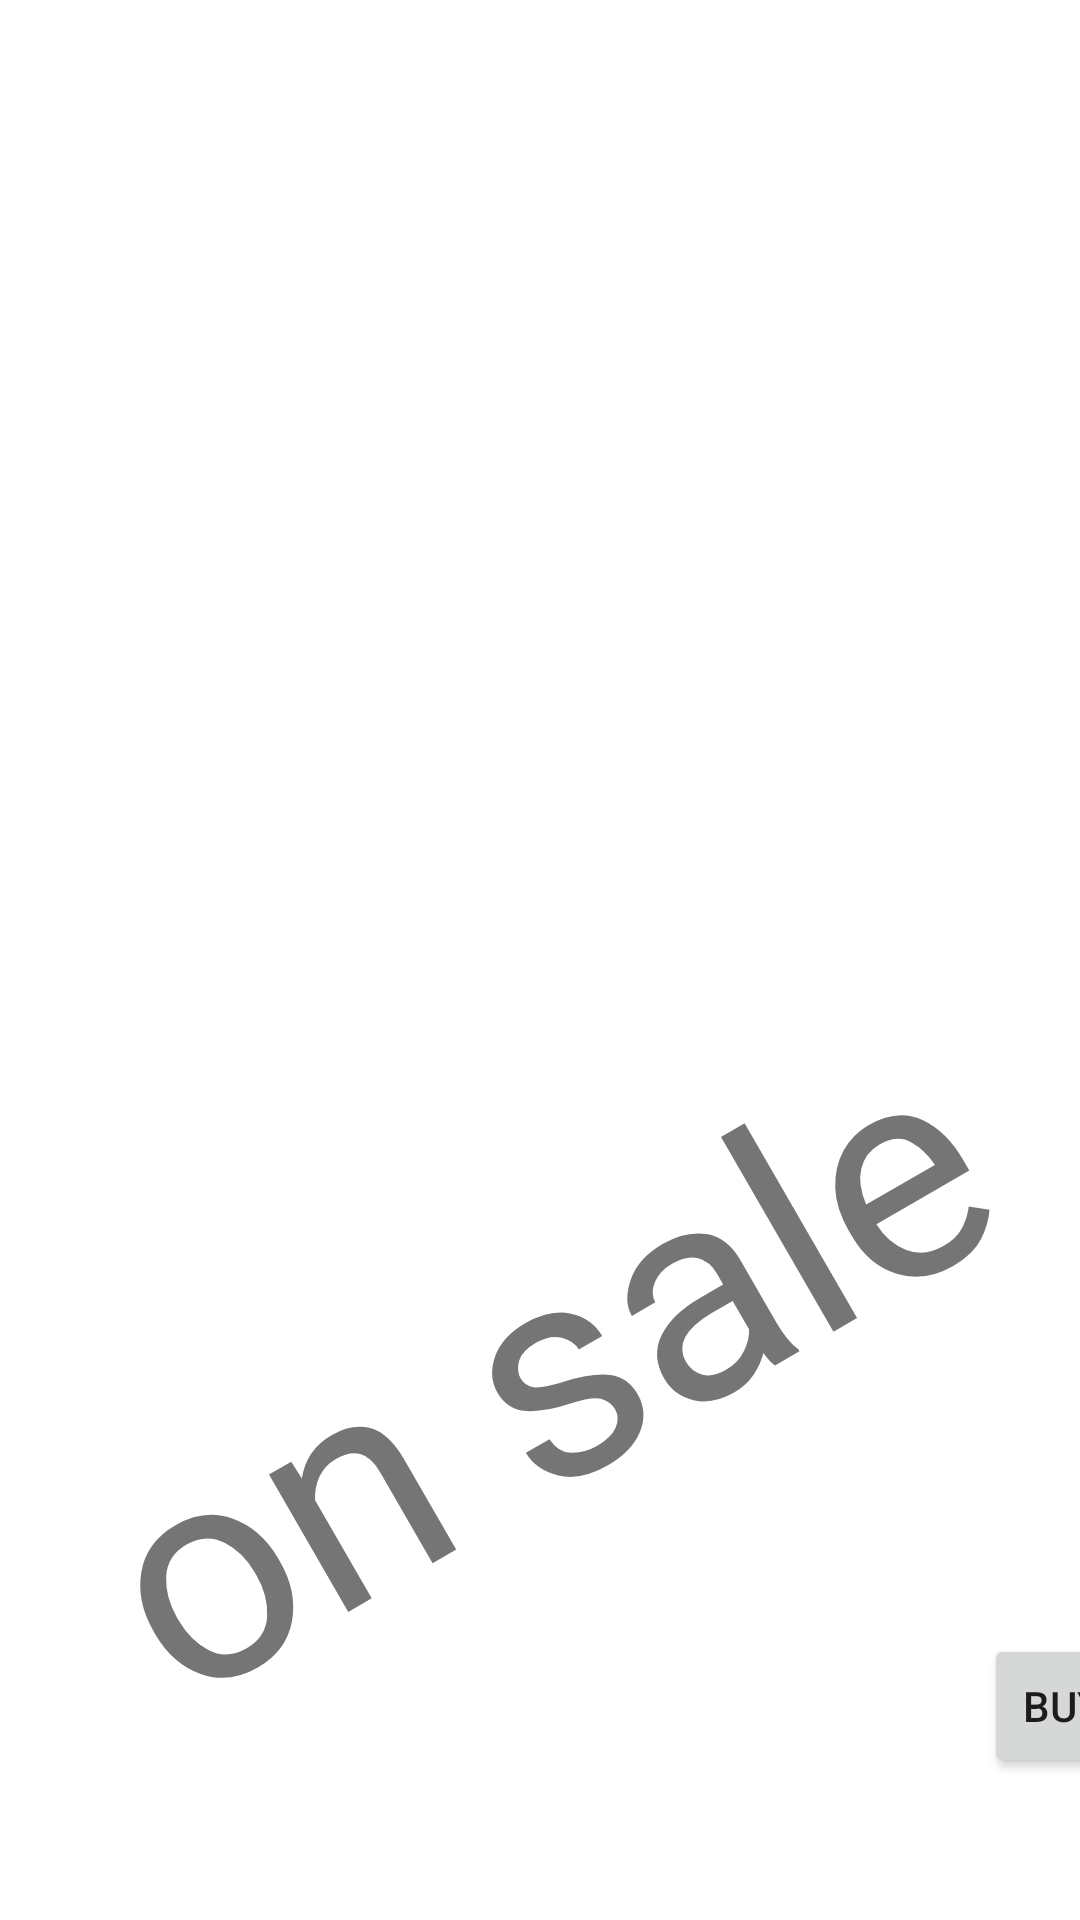

Android layout source for this screen:
<!-- AndroidManifest.xml: application theme Theme.28FanShop -->
<!-- res/layout/fragment_detail.xml -->
<?xml version="1.0" encoding="utf-8"?>
<layout xmlns:android="http://schemas.android.com/apk/res/android"
    xmlns:app="http://schemas.android.com/apk/res-auto"
    xmlns:tools="http://schemas.android.com/tools">

    <data>

    </data>

    <androidx.constraintlayout.widget.ConstraintLayout
        android:layout_width="match_parent"
        android:layout_height="match_parent">

        <TextView
            android:id="@+id/detail_sale_text"
            android:layout_width="wrap_content"
            android:layout_height="wrap_content"
            android:fontFamily="@font/carme"
            android:rotation="-30"
            android:text="on sale"
            android:textSize="100sp"
            android:visibility="visible"
            app:layout_constraintBottom_toTopOf="@+id/detail_price_text"
            app:layout_constraintEnd_toEndOf="parent"
            app:layout_constraintStart_toStartOf="parent"
            app:layout_constraintTop_toBottomOf="@+id/detail_description_text"
            app:layout_constraintVertical_bias="0.37" />

        <ImageView
            android:id="@+id/detail_fan_image"
            android:layout_width="0dp"
            android:layout_height="280dp"
            android:scaleType="centerCrop"
            app:layout_constraintEnd_toEndOf="parent"
            app:layout_constraintStart_toStartOf="parent"
            app:layout_constraintTop_toTopOf="parent"
            tools:srcCompat="@drawable/fan3" />

        <TextView
            android:id="@+id/detail_name_text"
            android:layout_width="wrap_content"
            android:layout_height="wrap_content"
            android:layout_marginStart="32dp"
            android:layout_marginTop="32dp"
            android:fontFamily="@font/carme"
            android:textSize="25sp"
            app:layout_constraintStart_toStartOf="parent"
            app:layout_constraintTop_toBottomOf="@+id/detail_fan_image"
            tools:text="Golden Breeze" />

        <TextView
            android:id="@+id/detail_description_text"
            android:layout_width="wrap_content"
            android:layout_height="wrap_content"
            android:layout_marginTop="32dp"
            android:textSize="16sp"
            app:layout_constraintStart_toStartOf="@+id/detail_name_text"
            app:layout_constraintTop_toBottomOf="@+id/detail_name_text"
            tools:text="fanciest fan to buy in 2023" />

        <TextView
            android:id="@+id/detail_price_text"
            android:layout_width="wrap_content"
            android:layout_height="wrap_content"
            android:layout_marginEnd="32dp"
            android:textSize="25sp"
            app:layout_constraintBottom_toBottomOf="parent"
            app:layout_constraintEnd_toEndOf="parent"
            app:layout_constraintTop_toBottomOf="@+id/detail_description_text"
            tools:text="120.99 Euro" />

        <Button
            android:id="@+id/detail_buy_button"
            android:layout_width="wrap_content"
            android:layout_height="wrap_content"
            android:layout_marginTop="8dp"
            android:text="buy now"
            app:layout_constraintStart_toStartOf="@+id/detail_price_text"
            app:layout_constraintTop_toBottomOf="@+id/detail_price_text" />

    </androidx.constraintlayout.widget.ConstraintLayout>
</layout>
<!-- resources referenced by this layout -->
<resources>
  <style name="Theme.28FanShop" parent="Theme.MaterialComponents.DayNight.NoActionBar">
          
          <item name="colorPrimary">@color/purple_500</item>
          <item name="colorPrimaryVariant">@color/purple_700</item>
          <item name="colorOnPrimary">@color/white</item>
          
          <item name="colorSecondary">@color/teal_200</item>
          <item name="colorSecondaryVariant">@color/teal_700</item>
          <item name="colorOnSecondary">@color/black</item>
          
          <item name="android:statusBarColor">?attr/colorPrimaryVariant</item>
          
      </style>
  <!-- not gathered from this repository: default colours our renderer supplied (Android Studio template values) -->
  <color name="purple_500">#FF6200EE</color>
  <color name="purple_700">#FF3700B3</color>
  <color name="teal_200">#FF03DAC5</color>
  <color name="teal_700">#FF018786</color>
  <color name="black">#FF000000</color>
  <color name="white">#FFFFFFFF</color>
</resources>
